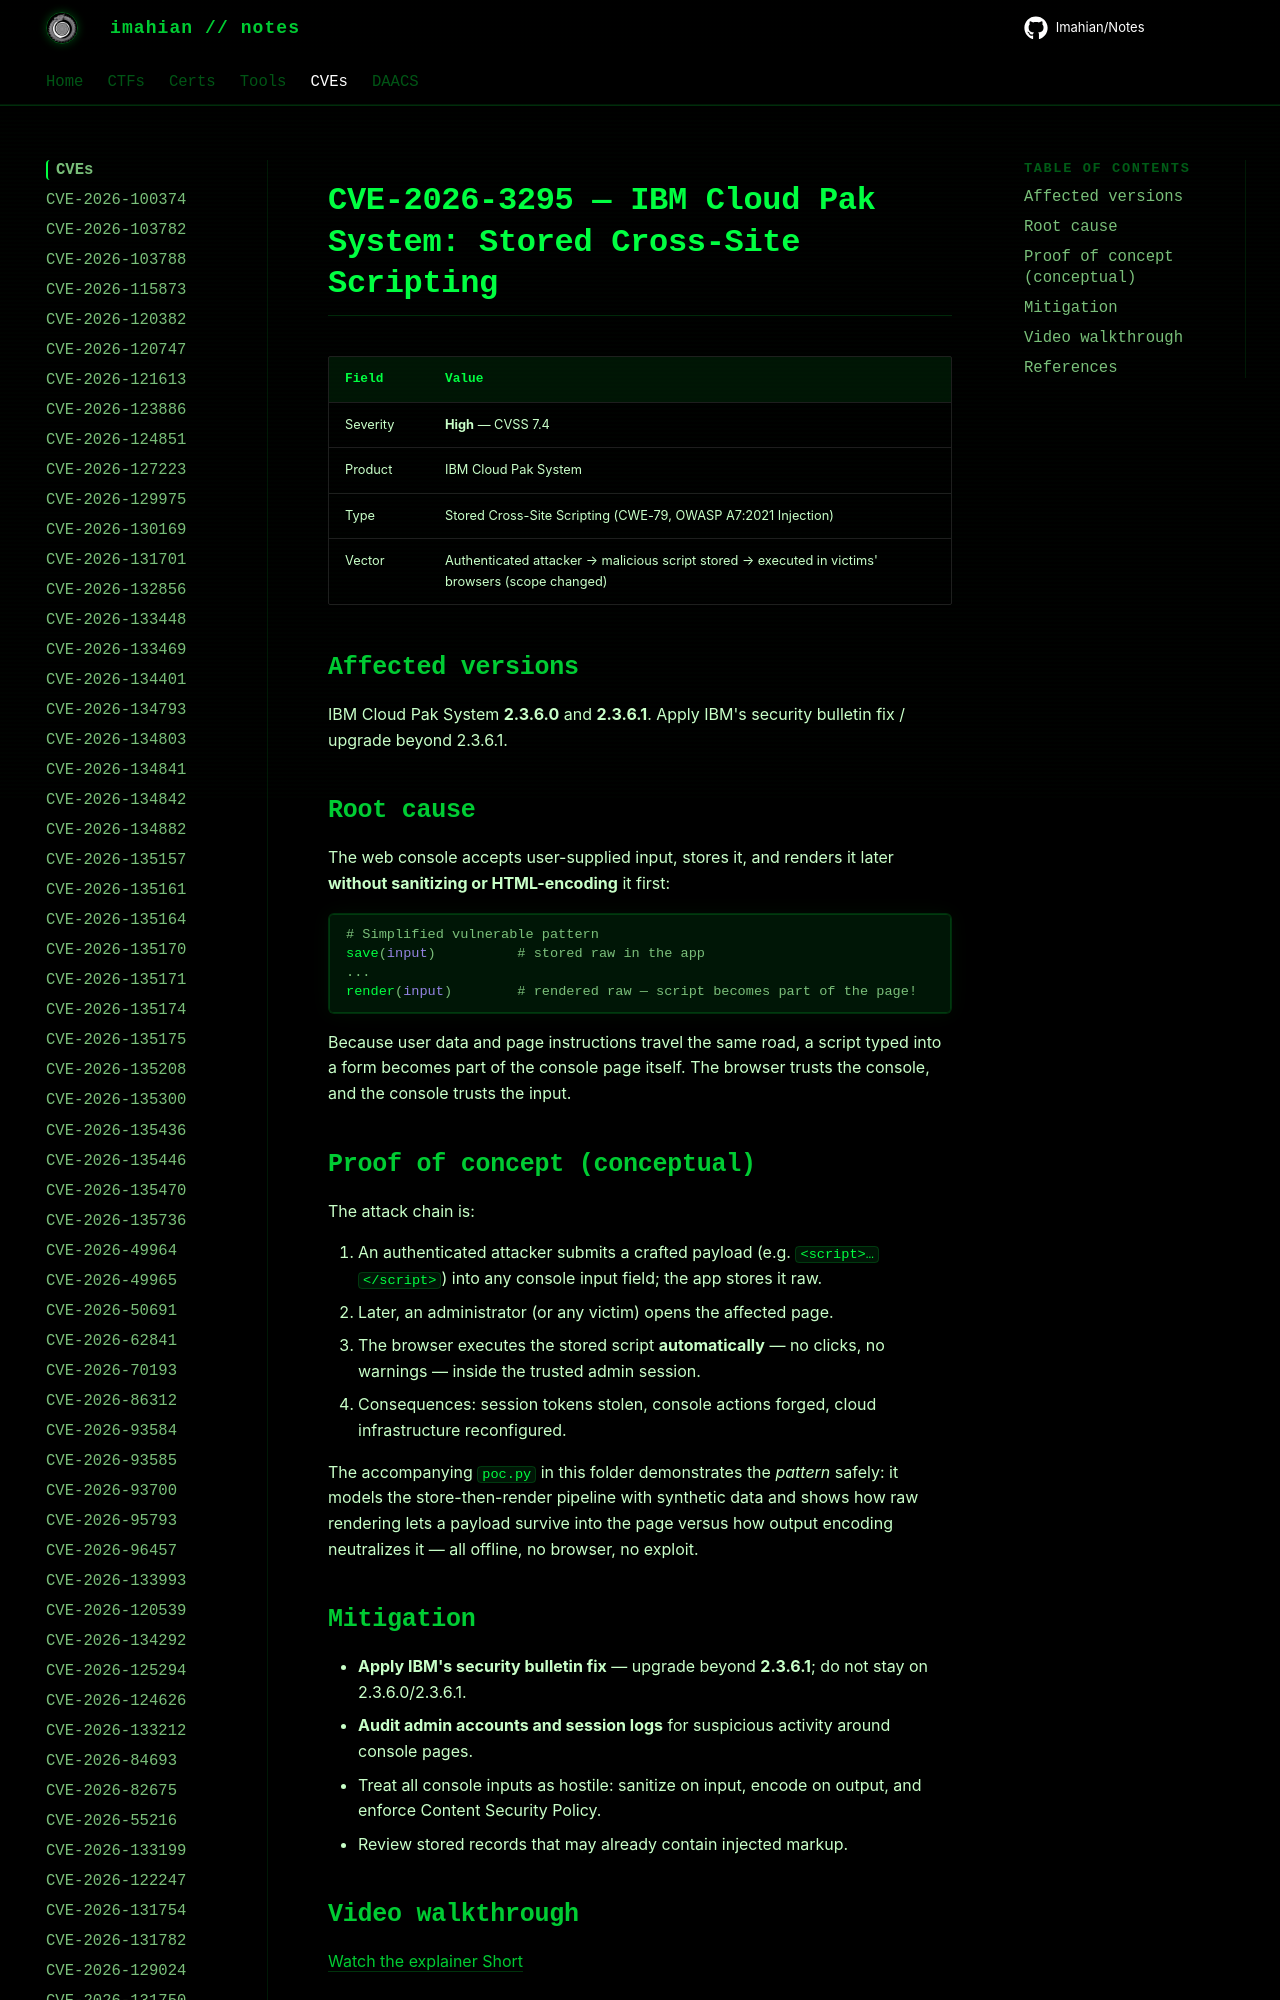

repository: Imahian/Notes · page: CVEs/CVE-2026-3295/index.html · generator: mkdocs

# CVE-2026-3295 — IBM Cloud Pak System: Stored Cross-Site Scripting

| Field | Value |
|---|---|
| Severity | **High** — CVSS 7.4 |
| Product | IBM Cloud Pak System |
| Type | Stored Cross-Site Scripting (CWE-7
